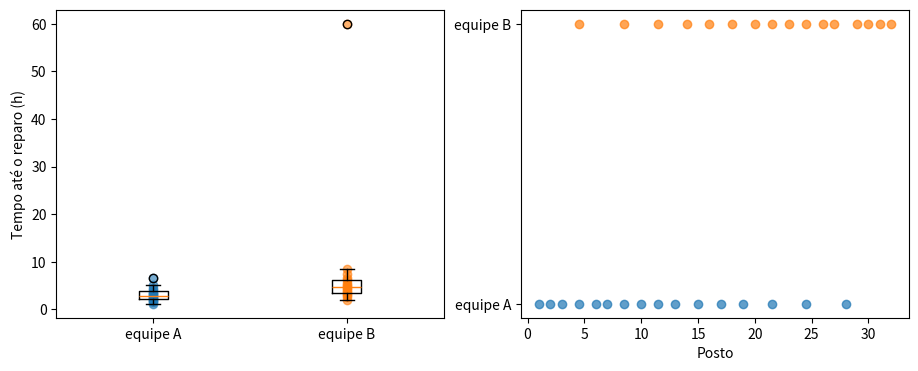

Source code (Python):
# Bibliotecas: numpy, scipy e matplotlib (já instaladas no Google Colab)
import numpy as np
from scipy import stats
import matplotlib.pyplot as plt

# Dados: tempo até o reparo (horas) registrado por duas equipes de manutenção (dados fictícios).
# A distribuição é assimétrica à direita, como é comum em tempos de atendimento.
equipeA = np.array([1.6, 4.1, 2.8, 3.4, 5.2, 2.2, 2.4, 3.0, 1.2, 3.2, 1.8, 4.5, 3.7, 2.6, 2.0, 6.6])
equipeB = np.array([60.0, 2.6, 2.0, 7.4, 4.5, 3.0, 4.2, 8.5, 6.7, 4.9, 3.9, 3.3, 3.6, 6.1, 5.6, 5.2])
n1, n2 = len(equipeA), len(equipeB)
for nome, g in [("equipe A", equipeA), ("equipe B", equipeB)]:
    print(f"{nome}: n = {len(g)} | média = {g.mean():.3f} | mediana = {np.median(g):.2f} "
          f"| DP = {g.std(ddof=1):.3f} | máximo = {g.max()}")

# 1. Por que não usar o teste t aqui
for nome, g in [("equipe A", equipeA), ("equipe B", equipeB)]:
    print(f"Shapiro-Wilk ({nome}): p-valor = {stats.shapiro(g).pvalue:.6f}")
tw = stats.ttest_ind(equipeA, equipeB, equal_var=False)
print(f"Teste t de Welch: t = {tw.statistic:.4f}, p-valor = {tw.pvalue:.4f}  (não detecta diferença)")

# 2. Postos: a base do método
todos = np.concatenate([equipeA, equipeB])
postos = stats.rankdata(todos)
R1 = postos[:n1].sum(); R2 = postos[n1:].sum()
print(f"\nSoma dos postos: equipe A = {R1:.1f} | equipe B = {R2:.1f} | total = {R1 + R2:.1f} = N(N+1)/2 = {(n1+n2)*(n1+n2+1)/2:.1f}")
print("Maior tempo da equipe B (60,0 h) recebe o posto", int(postos[n1]), "- e não mais que isso: é só o maior.")

# 3. Estatística U
U1 = R1 - n1 * (n1 + 1) / 2
U2 = R2 - n2 * (n2 + 1) / 2
print(f"\nU1 = {R1:.1f} - {n1}x{n1+1}/2 = {U1:.1f} | U2 = {U2:.1f} | U1 + U2 = {U1+U2:.1f} = n1 x n2 = {n1*n2}")

# 4. Teste (o scipy devolve U da primeira amostra)
res = stats.mannwhitneyu(equipeA, equipeB, alternative="two-sided")
print(f"\nMann-Whitney: U = {res.statistic:.1f}, p-valor = {res.pvalue:.5f}")

# 5. Aproximação normal, com correção de continuidade e de empates
N = n1 + n2
mu_U = n1 * n2 / 2
emp = np.unique(todos, return_counts=True)[1]
correcao = np.sum(emp**3 - emp)
var_U = n1 * n2 / 12 * ((N + 1) - correcao / (N * (N - 1)))
z = (U1 - mu_U + 0.5) / np.sqrt(var_U) if U1 < mu_U else (U1 - mu_U - 0.5) / np.sqrt(var_U)
print(f"Aproximação normal: E(U) = {mu_U:.1f} | Var(U) = {var_U:.4f} | z = {z:.4f} | p-valor = {2*stats.norm.cdf(-abs(z)):.5f}")
print(f"Empates: {int(np.sum(emp > 1))} valores repetidos")

# 6. Tamanho do efeito: probabilidade de superioridade e delta de Cliff
PS = U2 / (n1 * n2)          # P(uma observação de B ser maior que uma de A)
print(f"\nProbabilidade de superioridade P(B > A) = {PS:.4f}")
print(f"Delta de Cliff = 2 x {PS:.4f} - 1 = {2*PS - 1:.4f}")
print(f"r = z / raiz(N) = {abs(z)/np.sqrt(N):.4f}")

# 7. Estimativa de Hodges-Lehmann: mediana das diferenças entre todos os pares
difs = np.array([b - a for b in equipeB for a in equipeA])
print(f"\nDeslocamento de Hodges-Lehmann (mediana das {len(difs)} diferenças) = {np.median(difs):.3f} h")
print(f"Diferença entre as medianas = {np.median(equipeB) - np.median(equipeA):.3f} h")

# 8. O efeito do valor extremo
semext = equipeB[equipeB < 50]
print(f"\nSem a observação de 60 h (n = {len(semext)}):")
print(f"  teste t de Welch: p-valor = {stats.ttest_ind(equipeA, semext, equal_var=False).pvalue:.5f}")
print(f"  Mann-Whitney:     p-valor = {stats.mannwhitneyu(equipeA, semext).pvalue:.5f}")
print(f"Com log dos tempos, teste t de Welch: p-valor = {stats.ttest_ind(np.log(equipeA), np.log(equipeB), equal_var=False).pvalue:.5f}")

# 9. Gráficos
fig, ax = plt.subplots(1, 2, figsize=(11, 4))
ax[0].boxplot([equipeA, equipeB]); ax[0].set_xticks([1, 2]); ax[0].set_xticklabels(["equipe A", "equipe B"])
for j, g in enumerate([equipeA, equipeB], 1): ax[0].scatter(np.full(len(g), j), g, alpha=0.6)
ax[0].set_ylabel("Tempo até o reparo (h)")
ax[1].scatter(postos[:n1], np.full(n1, 1), alpha=0.7); ax[1].scatter(postos[n1:], np.full(n2, 2), alpha=0.7)
ax[1].set_yticks([1, 2]); ax[1].set_yticklabels(["equipe A", "equipe B"]); ax[1].set_xlabel("Posto")
plt.show()
